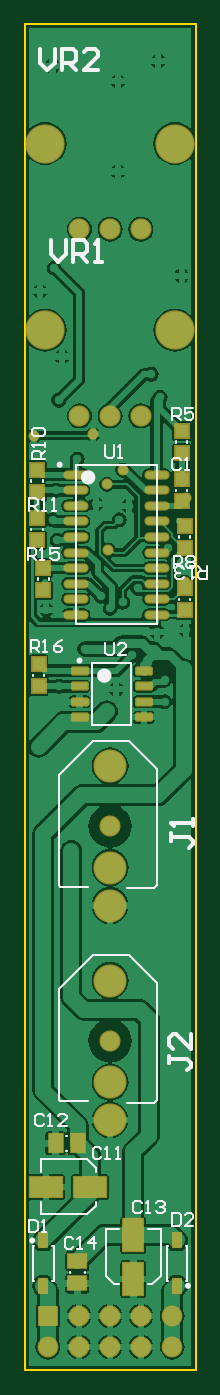
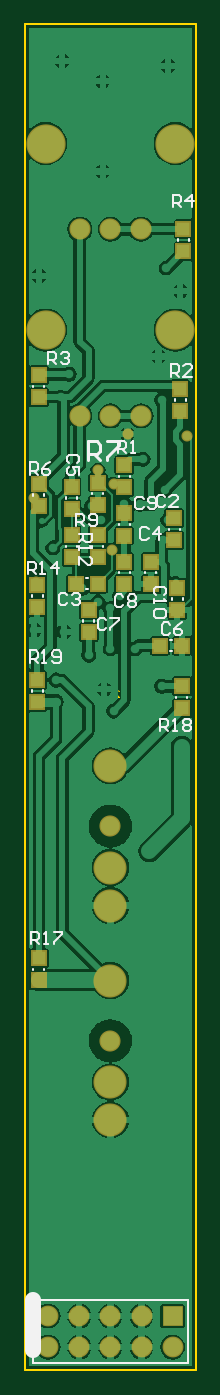
Circuit board: 10 layer files. Board 14.0 x 110.0 mm.
- bottom_copper: SoundNicer.GBL (43546 bytes)
- bottom_silk: SoundNicer.GBO (7249 bytes)
- paste: SoundNicer.GBP (951 bytes)
- bottom_mask: SoundNicer.GBS (1772 bytes)
- outline: SoundNicer.GKO (180 bytes)
- outline: SoundNicer.GM1 (286 bytes)
- top_copper: SoundNicer.GTL (50170 bytes)
- top_silk: SoundNicer.GTO (7753 bytes)
- paste: SoundNicer.GTP (1736 bytes)
- top_mask: SoundNicer.GTS (2552 bytes)

=== bottom_copper: SoundNicer.GBL (43546 bytes, source omitted) ===
=== bottom_silk: SoundNicer.GBO (7249 bytes, source omitted) ===
=== paste: SoundNicer.GBP ===
G04 Layer_Color=128*
%FSLAX25Y25*%
%MOIN*%
G70*
G01*
G75*
%ADD10R,0.04331X0.04331*%
%ADD30R,0.04331X0.04331*%
D10*
X40000Y284043D02*
D03*
Y276957D02*
D03*
X31500Y285500D02*
D03*
Y278413D02*
D03*
X51000Y245457D02*
D03*
Y252543D02*
D03*
X4500Y220043D02*
D03*
Y212957D02*
D03*
X50500Y125457D02*
D03*
Y132543D02*
D03*
X40000Y261457D02*
D03*
Y268543D02*
D03*
X31500Y268543D02*
D03*
Y261457D02*
D03*
X50500Y277957D02*
D03*
Y285043D02*
D03*
X4000Y367043D02*
D03*
Y359957D02*
D03*
X50500Y320043D02*
D03*
Y312957D02*
D03*
X5000Y315543D02*
D03*
Y308457D02*
D03*
X23000Y283957D02*
D03*
Y291043D02*
D03*
X23000Y268457D02*
D03*
Y275543D02*
D03*
Y252957D02*
D03*
Y260043D02*
D03*
X34500Y237457D02*
D03*
Y244543D02*
D03*
X14500Y260043D02*
D03*
Y252957D02*
D03*
X7000Y274043D02*
D03*
Y266957D02*
D03*
X6000Y244500D02*
D03*
Y251587D02*
D03*
X51000Y214957D02*
D03*
Y222043D02*
D03*
D30*
X11543Y233000D02*
D03*
X4457D02*
D03*
X38543Y253000D02*
D03*
X31457D02*
D03*
M02*

=== bottom_mask: SoundNicer.GBS ===
G04 Layer_Color=16711935*
%FSLAX25Y25*%
%MOIN*%
G70*
G01*
G75*
%ADD36R,0.05131X0.05131*%
%ADD44C,0.06800*%
%ADD45C,0.12611*%
%ADD46C,0.10642*%
%ADD47R,0.06706X0.06706*%
%ADD48C,0.06706*%
%ADD49C,0.03556*%
%ADD50R,0.05131X0.05131*%
D36*
X40000Y284043D02*
D03*
Y276957D02*
D03*
X31500Y285500D02*
D03*
Y278413D02*
D03*
X51000Y245457D02*
D03*
Y252543D02*
D03*
X4500Y220043D02*
D03*
Y212957D02*
D03*
X50500Y125457D02*
D03*
Y132543D02*
D03*
X40000Y261457D02*
D03*
Y268543D02*
D03*
X31500Y268543D02*
D03*
Y261457D02*
D03*
X50500Y277957D02*
D03*
Y285043D02*
D03*
X4000Y367043D02*
D03*
Y359957D02*
D03*
X50500Y320043D02*
D03*
Y312957D02*
D03*
X5000Y315543D02*
D03*
Y308457D02*
D03*
X23000Y283957D02*
D03*
Y291043D02*
D03*
X23000Y268457D02*
D03*
Y275543D02*
D03*
Y252957D02*
D03*
Y260043D02*
D03*
X34500Y237457D02*
D03*
Y244543D02*
D03*
X14500Y260043D02*
D03*
Y252957D02*
D03*
X7000Y274043D02*
D03*
Y266957D02*
D03*
X6000Y244500D02*
D03*
Y251587D02*
D03*
X51000Y214957D02*
D03*
Y222043D02*
D03*
D44*
X37343Y306941D02*
D03*
X17658D02*
D03*
X27500D02*
D03*
Y175000D02*
D03*
X37343Y366941D02*
D03*
X17658D02*
D03*
X27500D02*
D03*
Y106000D02*
D03*
D45*
X6634Y334500D02*
D03*
X48366D02*
D03*
X6634Y394500D02*
D03*
X48366D02*
D03*
D46*
X27500Y149488D02*
D03*
Y161693D02*
D03*
Y194370D02*
D03*
Y80488D02*
D03*
Y92693D02*
D03*
Y125370D02*
D03*
D47*
X7500Y17500D02*
D03*
D48*
Y7500D02*
D03*
X17500Y17500D02*
D03*
Y7500D02*
D03*
X27500Y17500D02*
D03*
Y7500D02*
D03*
X37500Y17500D02*
D03*
Y7500D02*
D03*
X47500Y17500D02*
D03*
Y7500D02*
D03*
D49*
X52000Y280500D02*
D03*
X22000Y301000D02*
D03*
X3000Y300500D02*
D03*
X26500Y285000D02*
D03*
X51500Y253500D02*
D03*
X26957Y263780D02*
D03*
X31500Y289500D02*
D03*
D50*
X11543Y233000D02*
D03*
X4457D02*
D03*
X38543Y253000D02*
D03*
X31457D02*
D03*
M02*

=== outline: SoundNicer.GKO ===
G04 Layer_Color=16711935*
%FSLAX25Y25*%
%MOIN*%
G70*
G01*
G75*
%ADD34C,0.00600*%
D34*
X0Y0D02*
X55118D01*
X0D02*
Y433071D01*
X55000Y0D02*
Y433071D01*
X0Y433000D02*
X55118D01*
M02*

=== outline: SoundNicer.GM1 ===
G04 Layer_Color=16711935*
%FSLAX25Y25*%
%MOIN*%
G70*
G01*
G75*
%ADD51C,0.00394*%
D51*
X22500Y218861D02*
Y216894D01*
X22894Y216500D01*
X23681D01*
X24074Y216894D01*
Y218861D01*
X26436Y216500D02*
X24861D01*
X26436Y218074D01*
Y218468D01*
X26042Y218861D01*
X25255D01*
X24861Y218468D01*
M02*

=== top_copper: SoundNicer.GTL (50170 bytes, source omitted) ===
=== top_silk: SoundNicer.GTO (7753 bytes, source omitted) ===
=== paste: SoundNicer.GTP ===
G04 Layer_Color=8421504*
%FSLAX25Y25*%
%MOIN*%
G70*
G01*
G75*
%ADD10R,0.04331X0.04331*%
%ADD11R,0.02756X0.04724*%
%ADD12R,0.04528X0.05709*%
%ADD13R,0.10236X0.06299*%
%ADD14R,0.05709X0.04528*%
G04:AMPARAMS|DCode=15|XSize=21.65mil|YSize=49.21mil|CornerRadius=1.95mil|HoleSize=0mil|Usage=FLASHONLY|Rotation=90.000|XOffset=0mil|YOffset=0mil|HoleType=Round|Shape=RoundedRectangle|*
%AMROUNDEDRECTD15*
21,1,0.02165,0.04532,0,0,90.0*
21,1,0.01776,0.04921,0,0,90.0*
1,1,0.00390,0.02266,0.00888*
1,1,0.00390,0.02266,-0.00888*
1,1,0.00390,-0.02266,-0.00888*
1,1,0.00390,-0.02266,0.00888*
%
%ADD15ROUNDEDRECTD15*%
%ADD16R,0.06299X0.10236*%
%ADD17O,0.07283X0.02165*%
D10*
X4500Y227043D02*
D03*
Y219957D02*
D03*
X6000Y250957D02*
D03*
Y258043D02*
D03*
X51500Y251543D02*
D03*
Y244457D02*
D03*
X4000Y274043D02*
D03*
Y266957D02*
D03*
Y289543D02*
D03*
Y282457D02*
D03*
X51500Y264457D02*
D03*
Y271543D02*
D03*
X50500Y294957D02*
D03*
Y302043D02*
D03*
X50500Y279413D02*
D03*
Y286500D02*
D03*
D11*
X6000Y27217D02*
D03*
Y41783D02*
D03*
X49000Y41783D02*
D03*
Y27217D02*
D03*
D12*
X17043Y73000D02*
D03*
X9957D02*
D03*
D13*
X21087Y59000D02*
D03*
X6913D02*
D03*
D14*
X17000Y27957D02*
D03*
Y35043D02*
D03*
D15*
X17665Y225000D02*
D03*
Y220000D02*
D03*
Y215000D02*
D03*
Y210000D02*
D03*
X38335Y225000D02*
D03*
Y220000D02*
D03*
Y215000D02*
D03*
Y210000D02*
D03*
D16*
X35000Y29413D02*
D03*
Y43587D02*
D03*
D17*
X16500Y288000D02*
D03*
Y283000D02*
D03*
Y278000D02*
D03*
Y273000D02*
D03*
Y268000D02*
D03*
Y263000D02*
D03*
Y258000D02*
D03*
Y253000D02*
D03*
Y248000D02*
D03*
Y243000D02*
D03*
X42500Y288000D02*
D03*
Y283000D02*
D03*
Y278000D02*
D03*
Y273000D02*
D03*
Y268000D02*
D03*
Y263000D02*
D03*
Y258000D02*
D03*
Y253000D02*
D03*
Y248000D02*
D03*
Y243000D02*
D03*
M02*

=== top_mask: SoundNicer.GTS ===
G04 Layer_Color=8388736*
%FSLAX25Y25*%
%MOIN*%
G70*
G01*
G75*
%ADD36R,0.05131X0.05131*%
%ADD37R,0.03556X0.05524*%
%ADD38R,0.05328X0.06509*%
%ADD39R,0.11036X0.07099*%
%ADD40R,0.06509X0.05328*%
G04:AMPARAMS|DCode=41|XSize=29.65mil|YSize=57.21mil|CornerRadius=5.95mil|HoleSize=0mil|Usage=FLASHONLY|Rotation=90.000|XOffset=0mil|YOffset=0mil|HoleType=Round|Shape=RoundedRectangle|*
%AMROUNDEDRECTD41*
21,1,0.02965,0.04532,0,0,90.0*
21,1,0.01776,0.05721,0,0,90.0*
1,1,0.01190,0.02266,0.00888*
1,1,0.01190,0.02266,-0.00888*
1,1,0.01190,-0.02266,-0.00888*
1,1,0.01190,-0.02266,0.00888*
%
%ADD41ROUNDEDRECTD41*%
%ADD42R,0.07099X0.11036*%
%ADD43O,0.08083X0.02965*%
%ADD44C,0.06800*%
%ADD45C,0.12611*%
%ADD46C,0.10642*%
%ADD47R,0.06706X0.06706*%
%ADD48C,0.06706*%
%ADD49C,0.03556*%
D36*
X4500Y227043D02*
D03*
Y219957D02*
D03*
X6000Y250957D02*
D03*
Y258043D02*
D03*
X51500Y251543D02*
D03*
Y244457D02*
D03*
X4000Y274043D02*
D03*
Y266957D02*
D03*
Y289543D02*
D03*
Y282457D02*
D03*
X51500Y264457D02*
D03*
Y271543D02*
D03*
X50500Y294957D02*
D03*
Y302043D02*
D03*
X50500Y279413D02*
D03*
Y286500D02*
D03*
D37*
X6000Y27217D02*
D03*
Y41783D02*
D03*
X49000Y41783D02*
D03*
Y27217D02*
D03*
D38*
X17043Y73000D02*
D03*
X9957D02*
D03*
D39*
X21087Y59000D02*
D03*
X6913D02*
D03*
D40*
X17000Y27957D02*
D03*
Y35043D02*
D03*
D41*
X17665Y225000D02*
D03*
Y220000D02*
D03*
Y215000D02*
D03*
Y210000D02*
D03*
X38335Y225000D02*
D03*
Y220000D02*
D03*
Y215000D02*
D03*
Y210000D02*
D03*
D42*
X35000Y29413D02*
D03*
Y43587D02*
D03*
D43*
X16500Y288000D02*
D03*
Y283000D02*
D03*
Y278000D02*
D03*
Y273000D02*
D03*
Y268000D02*
D03*
Y263000D02*
D03*
Y258000D02*
D03*
Y253000D02*
D03*
Y248000D02*
D03*
Y243000D02*
D03*
X42500Y288000D02*
D03*
Y283000D02*
D03*
Y278000D02*
D03*
Y273000D02*
D03*
Y268000D02*
D03*
Y263000D02*
D03*
Y258000D02*
D03*
Y253000D02*
D03*
Y248000D02*
D03*
Y243000D02*
D03*
D44*
X37343Y306941D02*
D03*
X17658D02*
D03*
X27500D02*
D03*
Y175000D02*
D03*
X37343Y366941D02*
D03*
X17658D02*
D03*
X27500D02*
D03*
Y106000D02*
D03*
D45*
X6634Y334500D02*
D03*
X48366D02*
D03*
X6634Y394500D02*
D03*
X48366D02*
D03*
D46*
X27500Y149488D02*
D03*
Y161693D02*
D03*
Y194370D02*
D03*
Y80488D02*
D03*
Y92693D02*
D03*
Y125370D02*
D03*
D47*
X7500Y17500D02*
D03*
D48*
Y7500D02*
D03*
X17500Y17500D02*
D03*
Y7500D02*
D03*
X27500Y17500D02*
D03*
Y7500D02*
D03*
X37500Y17500D02*
D03*
Y7500D02*
D03*
X47500Y17500D02*
D03*
Y7500D02*
D03*
D49*
X52000Y280500D02*
D03*
X22000Y301000D02*
D03*
X3000Y300500D02*
D03*
X26500Y285000D02*
D03*
X51500Y253500D02*
D03*
X26957Y263780D02*
D03*
X31500Y289500D02*
D03*
M02*
